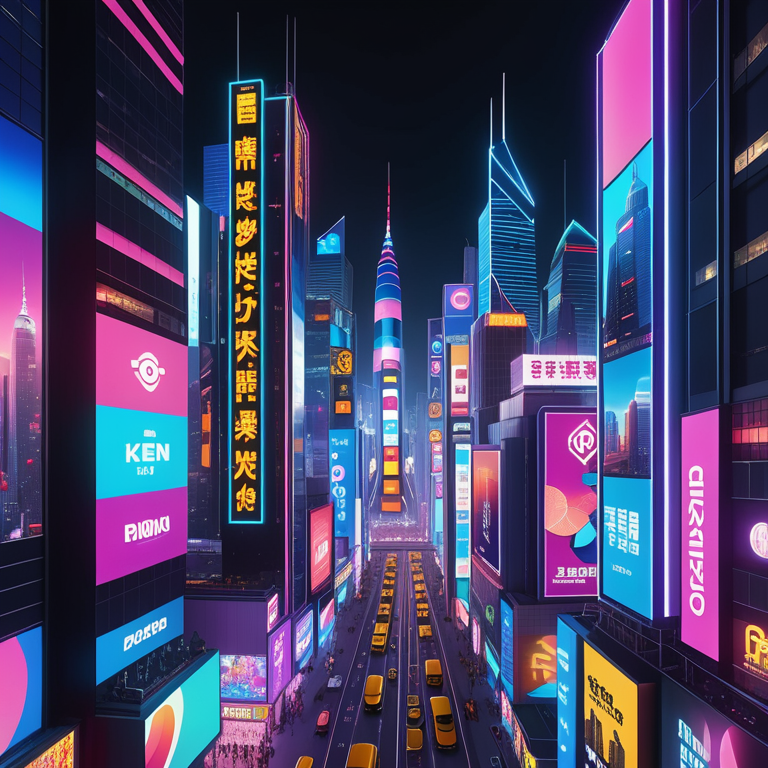
Generation parameters embedded in this image by AUTOMATIC1111 Stable Diffusion web UI or a fork of it (Forge, ...) (PNG 'parameters' text chunk):
The scene opens with a breathtaking aerial shot of a bustling city at night, illuminated by the glow of countless skyscrapers, vibrant street lights, and a kaleidoscope of neon signs. The camera then smoothly pans down to reveal a cutting-edge office building with sleek, glass facades that sparkle like jewels in the fading light, adorned with eye-catching advertisements and digital billboards displaying the latest technological advancements., 8k, high quality, trending on artstation
Negative prompt: low quality, blurry, distorted, deformed, disfigured, bad anatomy, watermark, signature, out of frame, cropped
Steps: 25, Sampler: Euler a, CFG scale: 7.0, Seed: 2139408507, Size: 768x768, Model hash: 4496b36d48, Model: dreamshaperXL_v21TurboDPMSDE, Version: v1.9.4